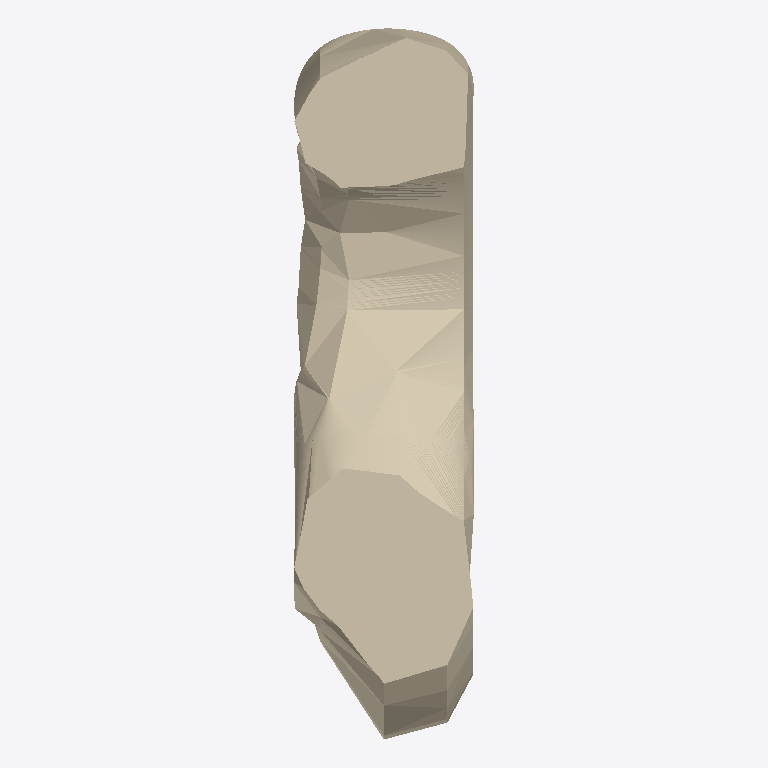
Plan cut of the same IFC building model at storey 'Floor 3' (level 9.14 m, cut at 10.54 m), seen from above with north up, elements coloured by IFC class: 1 wall (beige). Cut surfaces are drawn darker.
Extent 6.6 m × 26.0 m × 26.7 m (x, y, z). Storeys (1): Floor 3 at 9.14 m. Elements (1): 1 IfcWall.

HEADER;
FILE_DESCRIPTION(('ViewDefinition [DesignTransferView]','Comment [Comments]','Comment [System: OpenBuildings Designer10.00.00.99 debug build Dec 23? 2020 00:16:01]'),'2;1');
FILE_NAME('bspline surface','2020-12-27T13:19:36+03:00',('First Name Last Name'),('Organization Name'),'ST-DEVELOPER v16.13','OpenBuildings Designer10.00.00.99','Administrator');
FILE_SCHEMA(('IFC4'));
ENDSEC;
DATA;
#253=IFCPROJECT('1JmBUThP19Z8wED88xGwCF',#264,'BuildingTemplate_US','BuildingTemplate_US',$,'BuildingTemplate_US',$,(#13),#252);
#179=IFCSITE('006_i1V1D0tAKEh_$vljQt',#264,'Site 1','Site 1',$,#109,$,'Site 1',.ELEMENT.,$,$,0.0,$,#255);
#19=IFCBUILDING('3_IkJInE13hR6Xwo4VKOgh',#264,'Bldg 1','3 Story Building',$,#110,$,'Bldg 1',.ELEMENT.,0.0,0.0,#256);
#18=IFCBUILDINGSTOREY('0rm7DUqMJhOUcs5v8t1F$L',#264,'Floor 3','Administrative and employee lounge',$,#111,$,'Floor 3',.ELEMENT.,9.144);
#31=IFCWALL('3wca1no693WBlKP7jj9bSB',#264,'*Default Exterior Wall*','Default exterior wall','Wall',#112,#16,'651*bspline surface!Default',.NOTDEFINED.);
ENDSEC;
